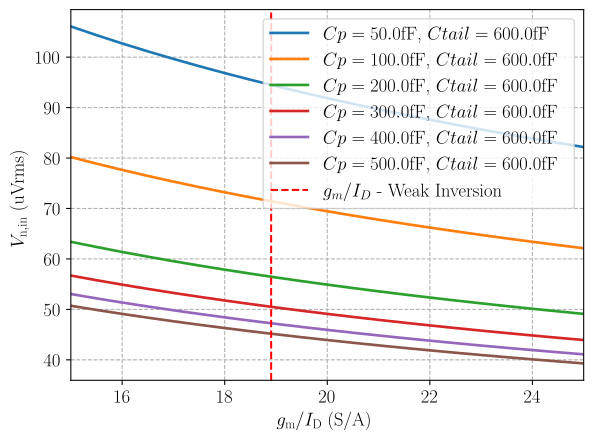

Data behind this chart, as committed beside it:
gm_id_vec, Vn_in_rms_0, Vn_in_rms_1, Vn_in_rms_2, Vn_in_rms_3, Vn_in_rms_4, Vn_in_rms_5
1.500000000000000000e+01, 1.060840393482659749e+02, 8.019199605391496277e+01, 6.339733941140151785e+01, 5.670430420660812132e+01, 5.304201967413299457e+01, 5.071787152912121854e+01
1.550000000000000000e+01, 1.043589806533714182e+02, 7.888797425286335852e+01, 6.236641965894201434e+01, 5.578222154826944035e+01, 5.217949032668571618e+01, 4.989313572715361289e+01
1.600000000000000000e+01, 1.027154294235616021e+02, 7.764556630398588766e+01, 6.138420993355429545e+01, 5.490370646261810350e+01, 5.135771471178080816e+01, 4.910736794684344630e+01
1.650000000000000000e+01, 1.011471628346289720e+02, 7.646006819433809198e+01, 6.044699138647653314e+01, 5.406543271020230890e+01, 5.057358141731448598e+01, 4.835759310918122367e+01
1.700000000000000000e+01, 9.964860350447543169e+01, 7.532726381934901383e+01, 5.955143089438428916e+01, 5.326441905488974271e+01, 4.982430175223772295e+01, 4.764114471550743701e+01
1.750000000000000000e+01, 9.821473589368687840e+01, 7.424336178759560312e+01, 5.869453109917806444e+01, 5.249798457809504271e+01, 4.910736794684343920e+01, 4.695562487934245866e+01
1.800000000000000000e+01, 9.684103557051818711e+01, 7.320494195015749028e+01, 5.787358813572650718e+01, 5.176371086932391563e+01, 4.842051778525910066e+01, 4.629887050858121000e+01
1.850000000000000000e+01, 9.552340906437163426e+01, 7.220890993412014325e+01, 5.708615568744466628e+01, 5.105940987650500773e+01, 4.776170453218582423e+01, 4.566892454995574013e+01
1.900000000000000000e+01, 9.425814248414511098e+01, 7.125245830169713201e+01, 5.633001427988395449e+01, 5.038309644134174903e+01, 4.712907124207256970e+01, 4.506401142390716785e+01
1.950000000000000000e+01, 9.304185743087909088e+01, 7.033303322332375274e+01, 5.560314493349928000e+01, 4.973296473363096482e+01, 4.652092871543955255e+01, 4.448251594679943111e+01
2.000000000000000000e+01, 9.187147301166631053e+01, 6.944830576287181145e+01, 5.490370646261810350e+01, 4.910736794684343920e+01, 4.593573650583316237e+01, 4.392296517009449275e+01
2.050000000000000000e+01, 9.074417298141682409e+01, 6.859614703915873690e+01, 5.423001583888925126e+01, 4.850480073465865161e+01, 4.537208649070841915e+01, 4.338401267111140669e+01
2.100000000000000000e+01, 8.965737721397434257e+01, 6.777460666013864454e+01, 5.358053114201386791e+01, 4.792388396163497788e+01, 4.482868860698717839e+01, 4.286442491361109575e+01
2.150000000000000000e+01, 8.860871684419763028e+01, 6.698189393208198794e+01, 5.295383670429770717e+01, 4.736335141609323784e+01, 4.430435842209882225e+01, 4.236306936343816432e+01
2.200000000000000000e+01, 8.759601253550992794e+01, 6.621636143138734099e+01, 5.234863012302781726e+01, 4.682203819363335384e+01, 4.379800626775496397e+01, 4.187890409842226092e+01
2.250000000000000000e+01, 8.661725541886151802e+01, 6.547649059579126174e+01, 5.176371086932391563e+01, 4.629887050858120290e+01, 4.330862770943075901e+01, 4.141096869545913961e+01
2.300000000000000000e+01, 8.567059032349905578e+01, 6.476087904802145090e+01, 5.119797026660616979e+01, 4.579285673045777116e+01, 4.283529516174953500e+01, 4.095837621328494293e+01
2.350000000000000000e+01, 8.475430098084564179e+01, 6.406822941098151603e+01, 5.065038264822239000e+01, 4.530307947512043398e+01, 4.237715049042282089e+01, 4.052030611857791342e+01
2.400000000000000000e+01, 8.386679693286120596e+01, 6.339733941140151785e+01, 5.011999753369685351e+01, 4.482868860698717839e+01, 4.193339846643060298e+01, 4.009599802695748139e+01
2.450000000000000000e+01, 8.300660191758701956e+01, 6.274709310013499675e+01, 4.960593268776558062e+01, 4.436889503084906750e+01, 4.150330095879350978e+01, 3.968474615021246876e+01
2.500000000000000000e+01, 8.217234353884927600e+01, 6.211645304318871297e+01, 4.910736794684343920e+01, 4.392296517009448564e+01, 4.108617176942464511e+01, 3.928589435747475989e+01
